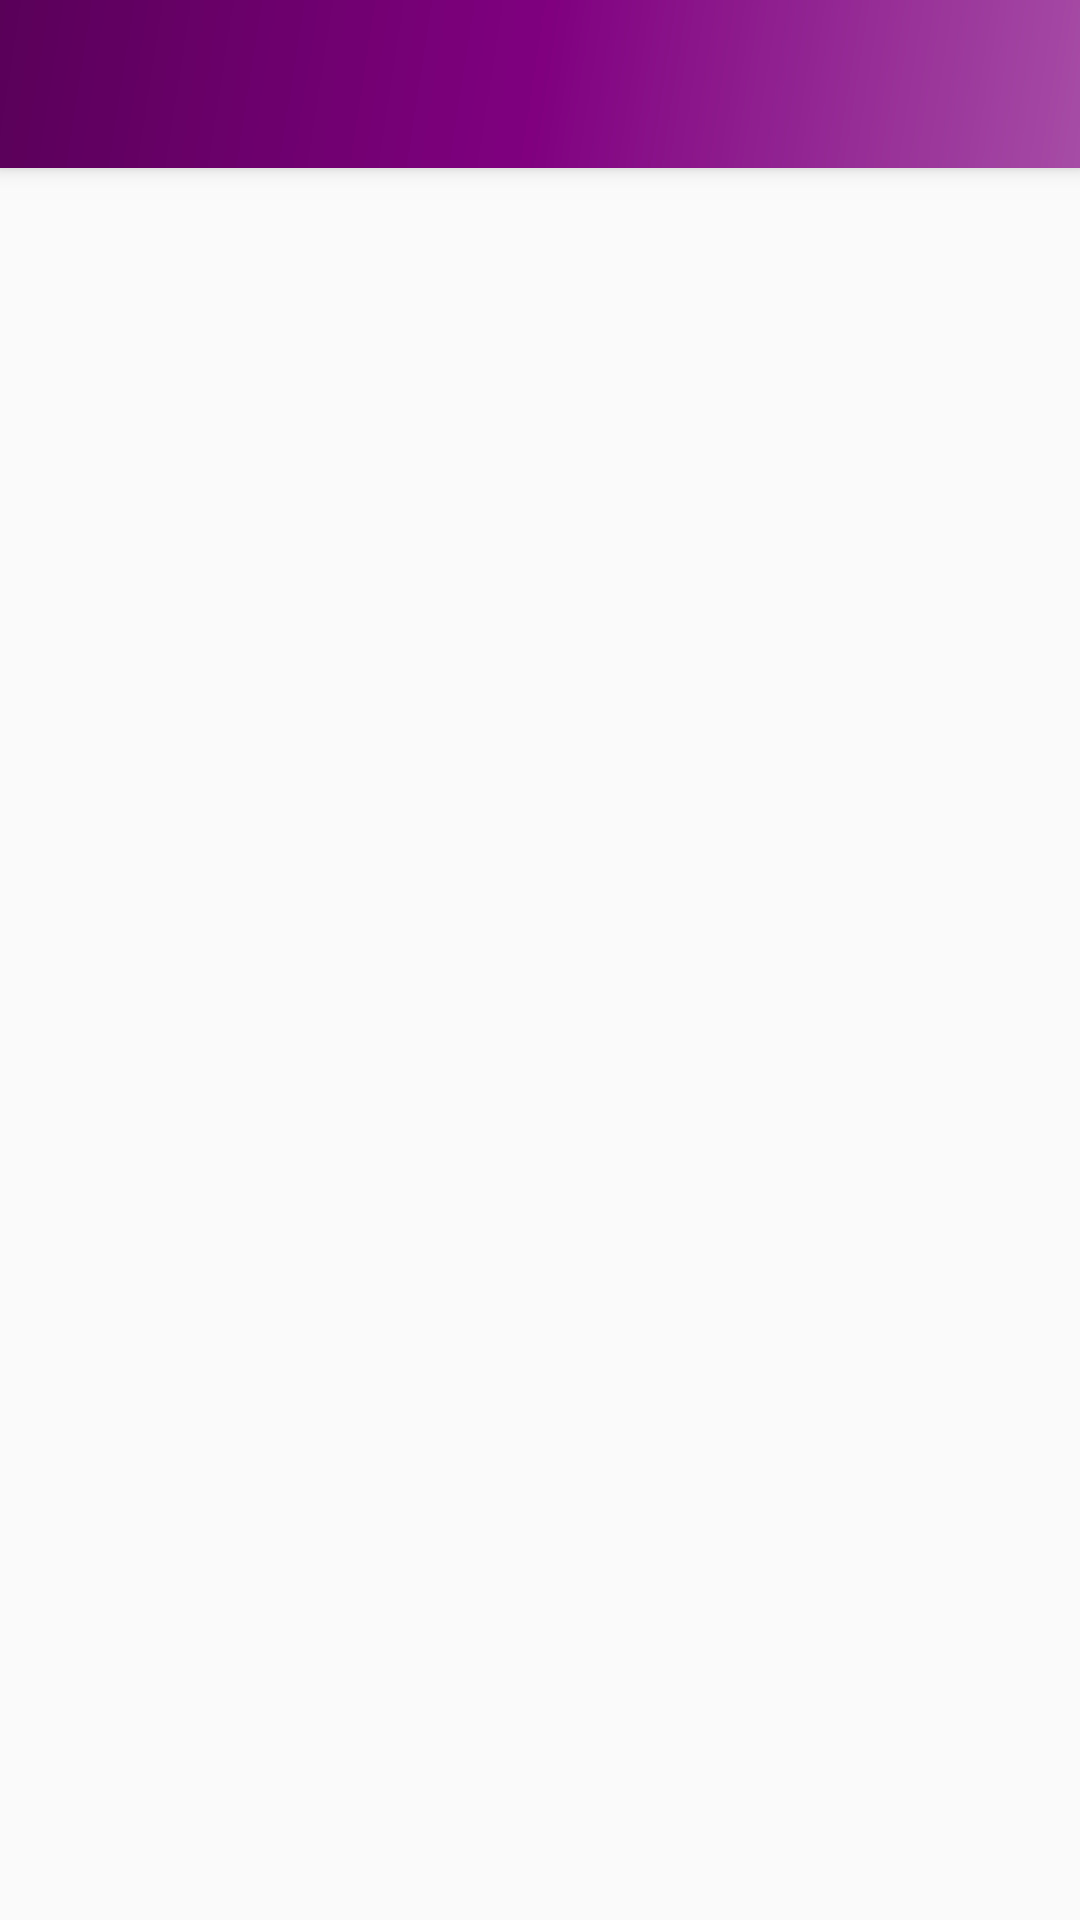

Here is an Android app screen rendered from its layout file. Give the layout XML and the strings, colors and styles it references.
<!-- AndroidManifest.xml: application theme AppTheme -->
<!-- res/layout/app_bar_main.xml -->
<?xml version="1.0" encoding="utf-8"?>
<android.support.design.widget.CoordinatorLayout xmlns:android="http://schemas.android.com/apk/res/android"
    xmlns:app="http://schemas.android.com/apk/res-auto"
    xmlns:tools="http://schemas.android.com/tools"
    android:layout_width="match_parent"
    android:layout_height="match_parent"
    android:fitsSystemWindows="true"
    tools:context=".ui.MainActivity">

    <android.support.design.widget.AppBarLayout
        android:layout_width="match_parent"
        android:layout_height="wrap_content"
        android:theme="@style/AppTheme.AppBarOverlay">

        <android.support.v7.widget.Toolbar
            android:id="@+id/toolbar"
            android:layout_width="match_parent"
            android:layout_height="?attr/actionBarSize"
            android:background="@drawable/primary_color_slight_gradient"
            app:popupTheme="@style/AppTheme.PopupOverlay" />

    </android.support.design.widget.AppBarLayout>

</android.support.design.widget.CoordinatorLayout>
<!-- resources referenced by this layout -->
<resources>
  <!-- drawable primary_color_slight_gradient (drawable) -->
  <shape xmlns:android="http://schemas.android.com/apk/res/android"
      android:shape="rectangle">
      <gradient
          android:angle="135"
          android:centerColor="@color/colorPrimary"
          android:endColor="@color/colorPrimaryShade"
          android:startColor="@color/colorPrimaryTint"
          android:type="linear" />
  </shape>
  <style name="AppTheme.AppBarOverlay" parent="ThemeOverlay.AppCompat.Dark.ActionBar" />
  <style name="AppTheme.PopupOverlay" parent="ThemeOverlay.AppCompat.Light" />
  <style name="AppTheme" parent="Theme.AppCompat.Light.DarkActionBar">
          
          <item name="colorPrimary">@color/colorPrimary</item>
          <item name="colorPrimaryDark">@color/colorPrimaryDark</item>
          <item name="colorAccent">@color/colorAccent</item>
          
      </style>
  <color name="colorPrimary">#800080</color>
  <color name="colorPrimaryShade">#590059</color>
  <color name="colorPrimaryTint">#A64CA6</color>
  <color name="colorPrimaryDark">#330033</color>
  <color name="colorAccent">#000000</color>
</resources>
